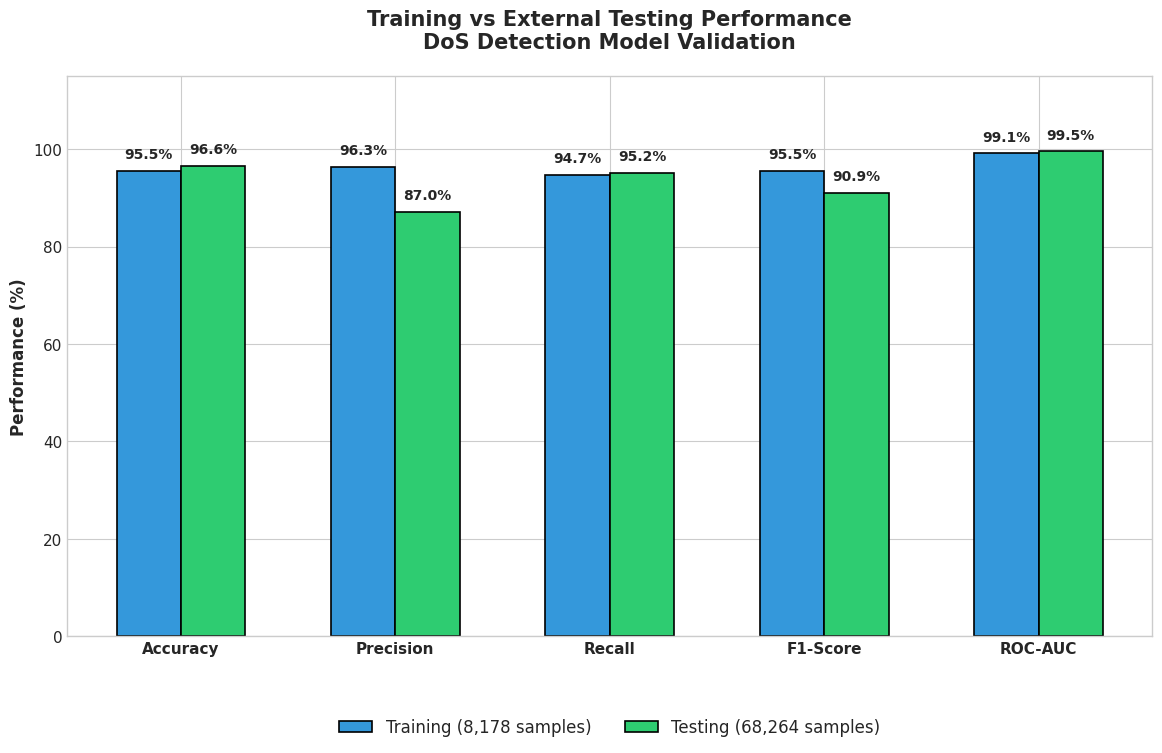
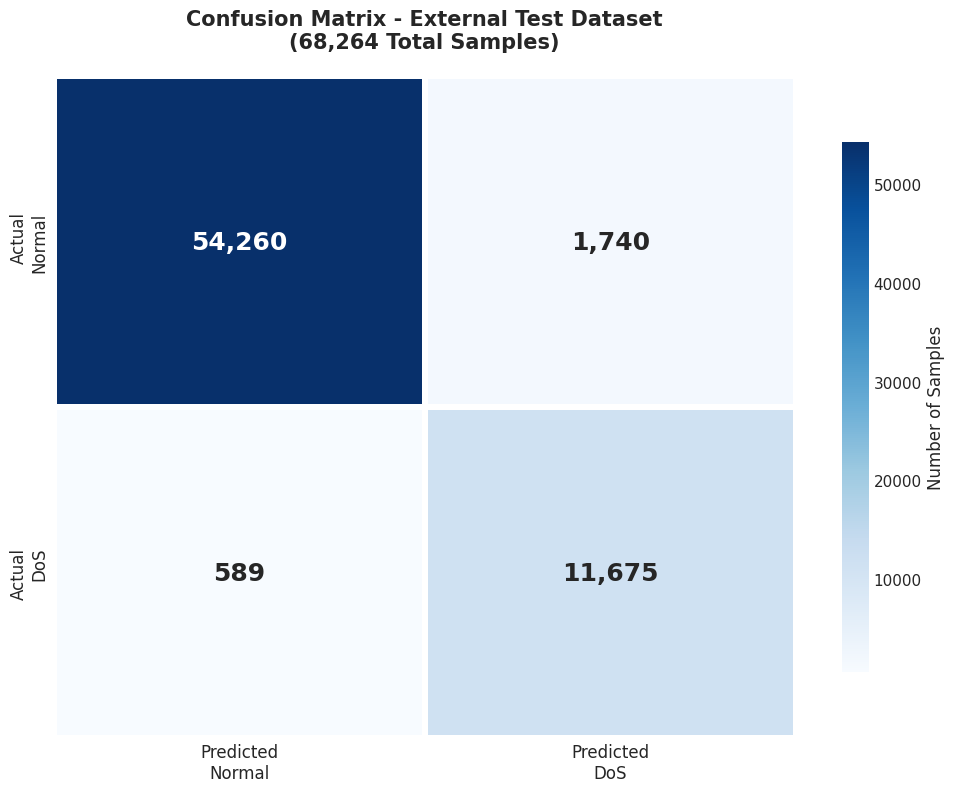
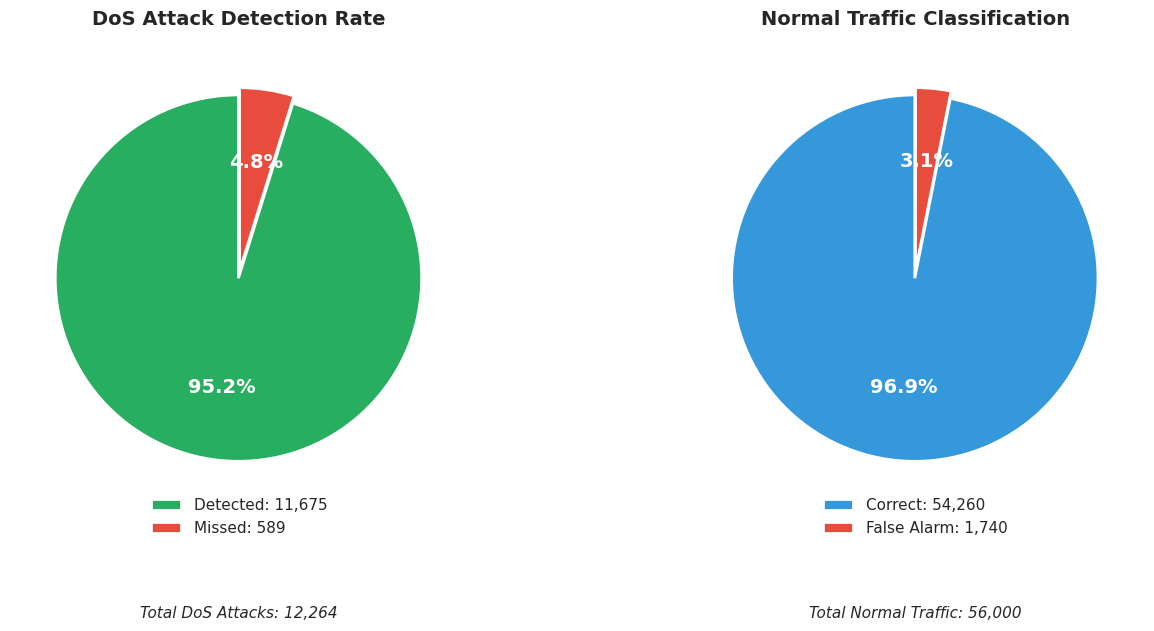
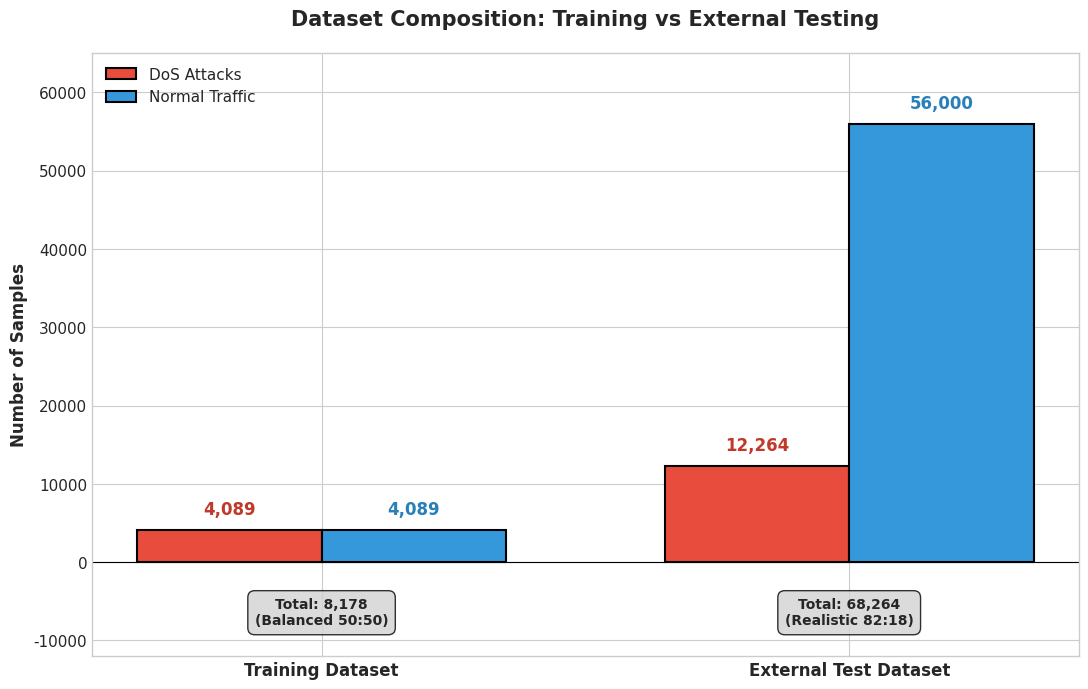

Python code for these plots, in order:
#!/usr/bin/env python3
"""
Generate PPT-Ready Visualizations for External Benchmarking Results
IMPROVED VERSION - Better spacing, no overlapping text
Creates publication-quality figures for faculty presentation
"""

import matplotlib.pyplot as plt
import numpy as np
import seaborn as sns
import os

# Set style for professional look
plt.style.use('seaborn-v0_8-whitegrid')
plt.rcParams['font.family'] = 'DejaVu Sans'
plt.rcParams['font.size'] = 11
plt.rcParams['axes.titlesize'] = 14
plt.rcParams['axes.labelsize'] = 12
plt.rcParams['figure.dpi'] = 150

# Create output directory
output_dir = 'Phase_3_Validation_and_XAI/01_Test_Benchmarking/results/ppt_figures'
os.makedirs(output_dir, exist_ok=True)

# =============================================================================
# FIGURE 1: Training vs Testing Accuracy Comparison (IMPROVED)
# =============================================================================
def create_accuracy_comparison():
    """Bar chart comparing training and testing accuracy - NO OVERLAP"""
    fig, ax = plt.subplots(figsize=(14, 8))
    
    metrics = ['Accuracy', 'Precision', 'Recall', 'F1-Score', 'ROC-AUC']
    training = [95.54, 96.27, 94.74, 95.50, 99.13]
    testing = [96.59, 87.03, 95.20, 90.93, 99.53]
    
    x = np.arange(len(metrics))
    width = 0.30  # Slightly narrower bars for more spacing
    
    bars1 = ax.bar(x - width/2, training, width, label='Training (8,178 samples)', 
                   color='#3498db', edgecolor='black', linewidth=1.2)
    bars2 = ax.bar(x + width/2, testing, width, label='Testing (68,264 samples)', 
                   color='#2ecc71', edgecolor='black', linewidth=1.2)
    
    # Add value labels on bars - POSITIONED ABOVE with more space
    for bar, val in zip(bars1, training):
        ax.text(bar.get_x() + bar.get_width()/2, bar.get_height() + 2, 
                f'{val:.1f}%', ha='center', va='bottom', fontsize=10, fontweight='bold')
    for bar, val in zip(bars2, testing):
        ax.text(bar.get_x() + bar.get_width()/2, bar.get_height() + 2, 
                f'{val:.1f}%', ha='center', va='bottom', fontsize=10, fontweight='bold')
    
    ax.set_ylabel('Performance (%)', fontweight='bold', fontsize=12)
    ax.set_title('Training vs External Testing Performance\nDoS Detection Model Validation', 
                 fontweight='bold', fontsize=15, pad=20)
    ax.set_xticks(x)
    ax.set_xticklabels(metrics, fontweight='bold', fontsize=11)
    
    # Legend at BOTTOM to avoid overlap with bars
    ax.legend(loc='upper center', bbox_to_anchor=(0.5, -0.12), 
              ncol=2, fontsize=12, framealpha=0.9)
    
    ax.set_ylim(0, 115)  # Extra space at top for labels
    
    # Adjust bottom margin for legend
    plt.subplots_adjust(bottom=0.18)
    
    plt.savefig(f'{output_dir}/01_training_vs_testing_comparison.png', dpi=300, bbox_inches='tight')
    plt.close()
    print("Created: 01_training_vs_testing_comparison.png")

# =============================================================================
# FIGURE 2: Confusion Matrix Heatmap (IMPROVED)
# =============================================================================
def create_confusion_matrix():
    """Professional confusion matrix visualization - CLEAN LAYOUT"""
    fig, ax = plt.subplots(figsize=(10, 8))
    
    # Confusion matrix values
    cm = np.array([[54260, 1740],
                   [589, 11675]])
    
    # Create heatmap with better formatting
    sns.heatmap(cm, annot=True, fmt=',d', cmap='Blues', 
                xticklabels=['Predicted\nNormal', 'Predicted\nDoS'],
                yticklabels=['Actual\nNormal', 'Actual\nDoS'],
                annot_kws={'size': 18, 'weight': 'bold'},
                linewidths=3, linecolor='white',
                cbar_kws={'label': 'Number of Samples', 'shrink': 0.8})
    
    ax.set_xlabel('', fontweight='bold', fontsize=13)
    ax.set_ylabel('', fontweight='bold', fontsize=13)
    ax.set_title('Confusion Matrix - External Test Dataset\n(68,264 Total Samples)', 
                 fontweight='bold', fontsize=15, pad=20)
    
    # Rotate labels for better readability
    ax.tick_params(axis='both', labelsize=12)
    
    plt.tight_layout()
    plt.savefig(f'{output_dir}/02_confusion_matrix.png', dpi=300, bbox_inches='tight')
    plt.close()
    print("Created: 02_confusion_matrix.png")

# =============================================================================
# FIGURE 3: Detection Rate Pie Charts (IMPROVED)
# =============================================================================
def create_detection_pie():
    """Pie charts showing detection rates - CLEAN LAYOUT"""
    fig, (ax1, ax2) = plt.subplots(1, 2, figsize=(14, 6))
    
    # ===== LEFT PIE: DoS Detection =====
    dos_detected = 11675
    dos_missed = 589
    total_dos = dos_detected + dos_missed
    
    colors1 = ['#27ae60', '#e74c3c']
    wedges1, texts1, autotexts1 = ax1.pie(
        [dos_detected, dos_missed], 
        labels=None,  # Remove labels from pie
        colors=colors1, 
        autopct='%1.1f%%', 
        startangle=90,
        textprops={'fontsize': 14, 'fontweight': 'bold'},
        explode=(0.02, 0.02),
        shadow=False,
        wedgeprops={'edgecolor': 'white', 'linewidth': 2}
    )
    
    # Set percentage text color to white for visibility
    for autotext in autotexts1:
        autotext.set_color('white')
    
    ax1.set_title('DoS Attack Detection Rate', fontweight='bold', fontsize=14, pad=15)
    
    # Add legend instead of labels on pie
    ax1.legend(wedges1, [f'Detected: {dos_detected:,}', f'Missed: {dos_missed:,}'], 
               loc='lower center', fontsize=11, framealpha=0.9,
               bbox_to_anchor=(0.5, -0.1))
    
    # Add total below
    ax1.text(0.5, -0.25, f'Total DoS Attacks: {total_dos:,}', 
             transform=ax1.transAxes, ha='center', fontsize=11, style='italic')
    
    # ===== RIGHT PIE: Normal Traffic =====
    normal_correct = 54260
    normal_false = 1740
    total_normal = normal_correct + normal_false
    
    colors2 = ['#3498db', '#e74c3c']
    wedges2, texts2, autotexts2 = ax2.pie(
        [normal_correct, normal_false], 
        labels=None,  # Remove labels from pie
        colors=colors2, 
        autopct='%1.1f%%', 
        startangle=90,
        textprops={'fontsize': 14, 'fontweight': 'bold'},
        explode=(0.02, 0.02),
        shadow=False,
        wedgeprops={'edgecolor': 'white', 'linewidth': 2}
    )
    
    for autotext in autotexts2:
        autotext.set_color('white')
    
    ax2.set_title('Normal Traffic Classification', fontweight='bold', fontsize=14, pad=15)
    
    ax2.legend(wedges2, [f'Correct: {normal_correct:,}', f'False Alarm: {normal_false:,}'], 
               loc='lower center', fontsize=11, framealpha=0.9,
               bbox_to_anchor=(0.5, -0.1))
    
    ax2.text(0.5, -0.25, f'Total Normal Traffic: {total_normal:,}', 
             transform=ax2.transAxes, ha='center', fontsize=11, style='italic')
    
    plt.tight_layout()
    plt.subplots_adjust(bottom=0.15)  # Make room for legends
    plt.savefig(f'{output_dir}/03_detection_rates.png', dpi=300, bbox_inches='tight')
    plt.close()
    print("Created: 03_detection_rates.png")

# =============================================================================
# FIGURE 7: Dataset Comparison (IMPROVED)
# =============================================================================
def create_dataset_comparison():
    """Shows training vs testing dataset sizes - CLEAN LAYOUT"""
    fig, ax = plt.subplots(figsize=(11, 7))
    
    # Data
    labels = ['Training Dataset', 'External Test Dataset']
    dos_samples = [4089, 12264]
    normal_samples = [4089, 56000]
    
    x = np.arange(len(labels))
    width = 0.35
    
    bars1 = ax.bar(x - width/2, dos_samples, width, label='DoS Attacks', 
                   color='#e74c3c', edgecolor='black', linewidth=1.5)
    bars2 = ax.bar(x + width/2, normal_samples, width, label='Normal Traffic', 
                   color='#3498db', edgecolor='black', linewidth=1.5)
    
    # Add values ABOVE bars with good spacing
    for bar in bars1:
        height = bar.get_height()
        ax.text(bar.get_x() + bar.get_width()/2, height + 1500, 
                f'{int(height):,}', ha='center', va='bottom', 
                fontsize=12, fontweight='bold', color='#c0392b')
    
    for bar in bars2:
        height = bar.get_height()
        ax.text(bar.get_x() + bar.get_width()/2, height + 1500, 
                f'{int(height):,}', ha='center', va='bottom', 
                fontsize=12, fontweight='bold', color='#2980b9')
    
    ax.set_ylabel('Number of Samples', fontweight='bold', fontsize=12)
    ax.set_title('Dataset Composition: Training vs External Testing', 
                 fontweight='bold', fontsize=15, pad=20)
    ax.set_xticks(x)
    ax.set_xticklabels(labels, fontweight='bold', fontsize=12)
    ax.legend(loc='upper left', fontsize=11, framealpha=0.9)
    
    # Set y-axis limit with room for labels
    ax.set_ylim(0, 65000)
    
    # Add total annotations at bottom using text box
    props = dict(boxstyle='round,pad=0.5', facecolor='lightgray', alpha=0.8)
    ax.text(0, -8000, f'Total: 8,178\n(Balanced 50:50)', ha='center', fontsize=10, 
            fontweight='bold', bbox=props)
    ax.text(1, -8000, f'Total: 68,264\n(Realistic 82:18)', ha='center', fontsize=10, 
            fontweight='bold', bbox=props)
    
    # Extend bottom margin for annotations
    ax.set_ylim(-12000, 65000)
    ax.axhline(y=0, color='black', linewidth=0.8)
    
    plt.tight_layout()
    plt.savefig(f'{output_dir}/07_dataset_comparison.png', dpi=300, bbox_inches='tight')
    plt.close()
    print("Created: 07_dataset_comparison.png")

# =============================================================================
# Generate Selected Figures (1, 2, 3, 7)
# =============================================================================
def main():
    print("=" * 60)
    print("Generating IMPROVED PPT Visualizations (No Overlapping)")
    print("=" * 60)
    
    create_accuracy_comparison()
    create_confusion_matrix()
    create_detection_pie()
    create_dataset_comparison()
    
    print("\n" + "=" * 60)
    print(f"All figures saved to: {output_dir}/")
    print("=" * 60)
    print("\nGenerated Files (IMPROVED):")
    print("   1. 01_training_vs_testing_comparison.png")
    print("   2. 02_confusion_matrix.png")
    print("   3. 03_detection_rates.png")
    print("   7. 07_dataset_comparison.png")
    print("\nReady for your PPT!")

if __name__ == "__main__":
    main()
